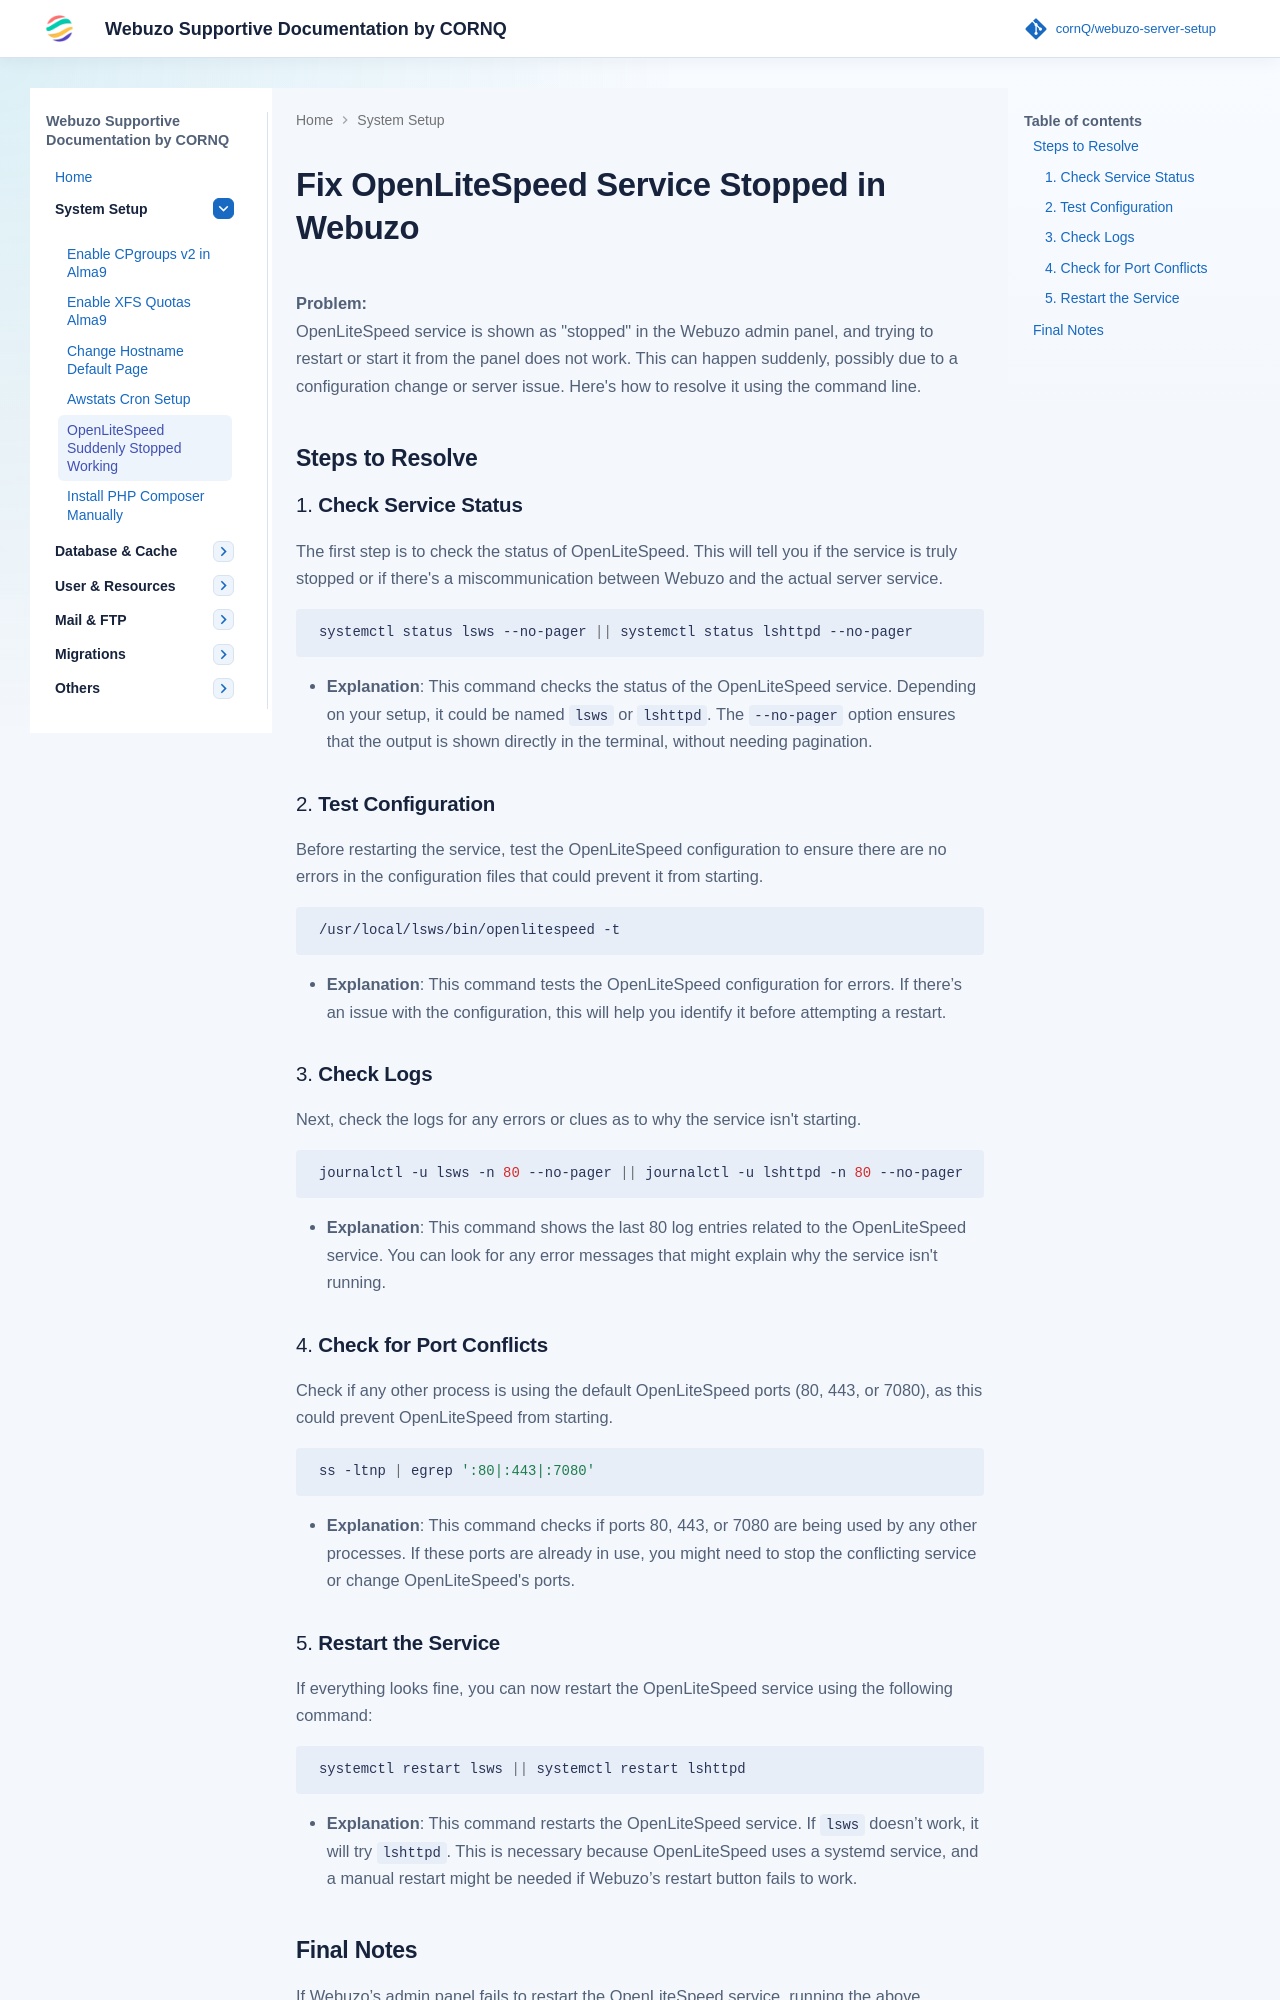

repository: cornQ/webuzo-server-setup · page: webuzo-openlitespeed-suddenly-stopped-working-fix/index.html · generator: mkdocs

---
title: Fix OpenLiteSpeed Not Working in Webuzo
description: Troubleshoot and fix OpenLiteSpeed server issues in Webuzo with step-by-step recovery methods.
focus_keyword: OpenLiteSpeed Not Working
keywords: Webuzo, OpenLiteSpeed, Webuzo Hosting Panel, Linux Hosting, VPS Management, Web Hosting, Server Administration
canonical: https://webuzo.cornq.net/webuzo-openlitespeed-suddenly-stopped-working-fix/
author: CORNQ Technical Team
lastUpdated: 2026-06-20
---

# Fix OpenLiteSpeed Service Stopped in Webuzo

**Problem:**
OpenLiteSpeed service is shown as "stopped" in the Webuzo admin panel, and trying to restart or start it from the panel does not work. This can happen suddenly, possibly due to a configuration change or server issue. Here's how to resolve it using the command line.

## Steps to Resolve

### 1. **Check Service Status**
The first step is to check the status of OpenLiteSpeed. This will tell you if the service is truly stopped or if there's a miscommunication between Webuzo and the actual server service.

```bash
systemctl status lsws --no-pager || systemctl status lshttpd --no-pager
```

* **Explanation**: This command checks the status of the OpenLiteSpeed service. Depending on your setup, it could be named `lsws` or `lshttpd`. The `--no-pager` option ensures that the output is shown directly in the terminal, without needing pagination.

### 2. **Test Configuration**

Before restarting the service, test the OpenLiteSpeed configuration to ensure there are no errors in the configuration files that could prevent it from starting.

```bash
/usr/local/lsws/bin/openlitespeed -t
```

* **Explanation**: This command tests the OpenLiteSpeed configuration for errors. If there’s an issue with the configuration, this will help you identify it before attempting a restart.

### 3. **Check Logs**

Next, check the logs for any errors or clues as to why the service isn't starting.

```bash
journalctl -u lsws -n 80 --no-pager || journalctl -u lshttpd -n 80 --no-pager
```

* **Explanation**: This command shows the last 80 log entries related to the OpenLiteSpeed service. You can look for any error messages that might explain why the service isn't running.

### 4. **Check for Port Conflicts**

Check if any other process is using the default OpenLiteSpeed ports (80, 443, or 7080), as this could prevent OpenLiteSpeed from starting.

```bash
ss -ltnp | egrep ':80|:443|:7080'
```

* **Explanation**: This command checks if ports 80, 443, or 7080 are being used by any other processes. If these ports are already in use, you might need to stop the conflicting service or change OpenLiteSpeed's ports.

### 5. **Restart the Service**

If everything looks fine, you can now restart the OpenLiteSpeed service using the following command:

```bash
systemctl restart lsws || systemctl restart lshttpd
```

* **Explanation**: This command restarts the OpenLiteSpeed service. If `lsws` doesn’t work, it will try `lshttpd`. This is necessary because OpenLiteSpeed uses a systemd service, and a manual restart might be needed if Webuzo’s restart button fails to work.
